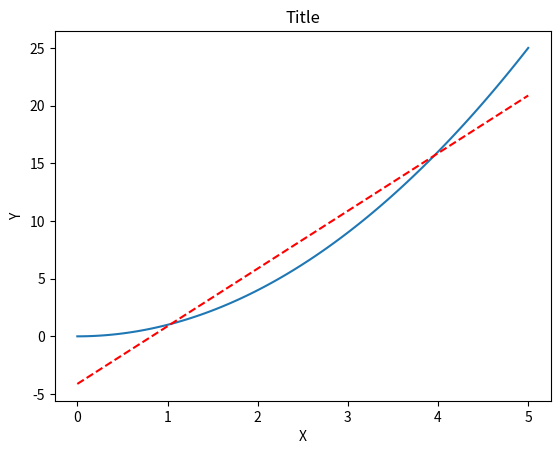

Generate this figure with matplotlib: (Note: this script raises an exception after producing the figure.)
import matplotlib.pyplot as plt
import numpy as np
import pandas as pd

#TODO: Decide what data format (list, numpy, pandas) to use with Professor Miller
class PlotGenerator:
	"""
	Class for generating plots.
	"""
	def __init__(self):
		"""
		Initialize self.
		Sets all settables to their default values.
		"""
		self.x_scale = None #matplotlib defaults to linear if not specified
		self.x_base = 10
		self.y_scale = None #matplotlib defaults to linear if not specified
		self.y_base = 10
		self.x_tick_label_rotation = 0
		self.x_tick_label_horizontal_alignment = 'center'
		self.y_tick_label_rotation = 0
		self.y_tick_label_horizontal_alignment = 'center'

		self.title = ""
		self.x_label = ""
		self.y_label = ""
		self.x_tick_labels = None
		self.y_tick_labels = None

		self.COLORS = ['tab:blue', 'tab:orange', 'tab:green', 'tab:red', 'tab:purple', 'tab:brown', 'tab:pink', 'tab:gray', 'tab:olive', 'tab:cyan']

	def set_text(self, title, x_label, y_label, x_tick_labels, y_tick_labels):
		"""
		Sets the text of plots.
		"""
		self.title = title
		self.x_label = x_label
		self.y_label = y_label
		self.x_tick_labels = x_tick_labels
		self.y_tick_labels = y_tick_labels

	def set_text_options(self, x_tick_label_rotation, x_tick_label_horizontal_alignment, y_tick_label_rotation, y_tick_label_horizontal_alignment):
		"""
		Sets the text options of plots.
		"""
		self.x_tick_label_rotation = x_tick_label_rotation
		self.x_tick_label_horizontal_alignment = x_tick_label_horizontal_alignment
		self.y_tick_label_rotation = y_tick_label_rotation
		self.y_tick_label_horizontal_alignment = y_tick_label_horizontal_alignment

	def set_axis_options(self, x_scale, x_base, y_scale, y_base):
		"""
		Set the axis options of the plots.
		Changing the bases does nothing if the scale is None or 'linear'.
		Note: not all plots can change scales.
		"""
		if x_scale != 'linear':
			self.x_scale = None
		else:
			self.x_scale = x_scale
		self.x_base = x_base
		if y_scale == 'linear':
			self.y_scale = None
		else:
			self.y_scale = y_scale
		self.y_base = y_base

	def bar_plot(self, data_sets, data_set_names):
		"""
		Generates a bar plot of one or many data sets.
		Cannot change x axis scale.
		"""
		assert len(data_sets) == len(data_set_names)
		assert len(data_sets) <= len(self.COLORS)
		for i in range(1, len(data_sets)):
			assert len(data_sets[i]) == len(data_sets[i - 1])

		NUM_SETS = len(data_sets)

		x = np.arange(0, len(data_sets[0]))

		plt.figure()

		for i in range(0, NUM_SETS):
			self.gen_bar_plot_object(data_sets[i], self.COLORS[i] , i, NUM_SETS)

		if self.y_scale != None: #Needed because matplotlib does not like setting the base for linear plots
			plt.yscale(self.y_scale, basey=self.y_base)

		plt.title(self.title)
		plt.xlabel(self.x_label)
		plt.ylabel(self.y_label)

		if self.x_tick_labels != None:
			plt.xticks(x, labels=self.x_tick_labels, rotation=self.x_tick_label_rotation, ha=self.x_tick_label_horizontal_alignment)

		plt.legend(data_set_names)

		plt.show()

	def gen_bar_plot_object(self, data, color, plot_num, num_plots):
		"""
		Used in bar_plot function.
		"""
		x = np.arange(0, len(data), 1)

		width = 1 / num_plots
		offset = width * plot_num - width / num_plots
		if num_plots % 2 != 0:
			offset = width * plot_num - width

		bar_plot = plt.bar(x + offset, data, color=color, width=width)
		return bar_plot

	def box_plot(self, data_sets, data_set_names, showfliers):
		"""
		Generates a box plot of one or many data sets.
		Cannot change x axis scale.
		"""
		assert len(data_sets) == len(data_set_names)
		assert len(data_sets) <= len(self.COLORS)
		for i in range(1, len(data_sets)):
			assert len(data_sets[i]) == len(data_sets[i - 1])

		NUM_SETS = len(data_sets)

		plt.figure()

		boxes = []
		for i in range(0, NUM_SETS):
			boxes.append(self.gen_box_plot_object(data_sets[i], self.COLORS[i], i, NUM_SETS, showfliers))

		if self.y_scale != None: #Needed because matplotlib does not like setting the base for linear plots
			plt.yscale(self.y_scale, basey=self.y_base)

		plt.title(self.title)
		plt.xlabel(self.x_label)
		plt.ylabel(self.y_label)
		if self.x_tick_labels != None:
			#Generate x tick labels
			new_x_tick_labels = []
			for label in self.x_tick_labels:
				for name in data_set_names:
					new_x_tick_labels.append(label + " (" + name + ")")

			x_ticks = np.arange(0, NUM_SETS * len(data_sets[0]), 1)
			plt.xticks(x_ticks, labels=new_x_tick_labels, rotation=self.x_tick_label_rotation, ha=self.x_tick_label_horizontal_alignment)

		for_legend = []
		for box in boxes:
			for_legend.append(box['boxes'][0])
		plt.legend(for_legend, data_set_names)

		plt.show()

	def gen_box_plot_object(self, data, color, plot_num, num_plots, showfliers):
		"""
		Used in box_plot function.
		"""
		positions = np.arange(plot_num, len(data) * num_plots, num_plots)
		box_plot = plt.boxplot(data, patch_artist=True, positions=positions, showfliers=showfliers)
		for box in box_plot['boxes']:
			box.set(color=color, linewidth=1)
			box.set(facecolor='white')
		for flier in box_plot['fliers']:
			flier.set(markersize=0.5, alpha=0.5)
		return box_plot

	def histogram(self, data, bins):
		"""
		Generates a histogram.
		Cannot change x axis scale.
		TODO: improve.
		"""
		plt.figure()

		plt.hist(data, bins)

		if self.y_scale != None: #Needed because matplotlib does not like setting the base for linear plots
			plt.yscale(self.y_scale, basey=self.y_base)

		plt.title(self.title)
		plt.xlabel(self.x_label)
		plt.ylabel(self.y_label)

		plt.show()

	def scatter_plot(self, data_x, data_y, trendline=False):
		"""
		Generates a scatter plot.
		Cannot change x or y axis scale.
		TODO: improve.
		"""
		plt.figure()

		plt.scatter(data_x, data_y)

		if trendline:
			z = np.polyfit(data_x, data_y, 1)
			p = np.poly1d(z)
			plt.plot(data_x, p(data_x), 'r--')

		plt.title(self.title)
		plt.xlabel(self.x_label)
		plt.ylabel(self.y_label)

		plt.show()

	def heatmap(self, data_sets):
		"""
		Generates a heatmap.
		Cannot change x or y axis scale.
		"""
		if len(data_sets) > 1:
			for i in range(1, len(data_sets)):
				assert len(data_sets[i]) == len(data_sets[i - 1])

		plt.figure()

		plt.imshow(data_sets, cmap='hot', interpolation='nearest')

		plt.title(self.title)
		plt.xlabel(self.x_label)
		plt.ylabel(self.y_label)

		if self.x_tick_labels != None:
			assert len(self.x_tick_labels) == len(data_sets[0])
			plt.xticks(np.arange(len(data_sets[0])), self.x_tick_labels, rotation=self.x_tick_label_rotation, ha=self.x_tick_label_horizontal_alignment)
		if self.y_tick_labels != None:
			assert len(self.y_tick_labels) == len(data_sets)
			plt.yticks(np.arange(len(self.y_tick_labels)), self.y_tick_labels, rotation=self.y_tick_label_rotation, ha=self.y_tick_label_horizontal_alignment)

		plt.show()

	def line_plot(self, x, y, trendline=False):
		"""
		Generates a line plot.
		Cannot change x axis scale
		"""
		plt.figure()

		plt.plot(x, y)
		if trendline:
			z = np.polyfit(x, y, 1)
			p = np.poly1d(z)
			plt.plot(x, p(x), 'r--')

		plt.title(self.title)
		plt.xlabel(self.x_label)
		plt.ylabel(self.y_label)

		if self.y_scale != None: #Needed because matplotlib does not like setting the base for linear plots
			plt.yscale(self.y_scale, basey=self.y_base)

		plt.show()


#Example plots using PlotGenerator
if __name__ == '__main__':
	#Create some fake data
	line_plot_data_x = np.linspace(0, 5, 100)
	line_plot_data_y = line_plot_data_x**2

	bar_plot_data_a = []
	bar_plot_data_b = []
	for i in range(1, 11):
		bar_plot_data_a.append((i+1))
		bar_plot_data_b.append((i+1))

	box_plot_data_a = []
	box_plot_data_b = []
	for i in range(0, 10):
		box_plot_data_a.append([])
		box_plot_data_b.append([])
		for j in range(0, 10):
			box_plot_data_a[i].append((i+1) * (j+1))
			box_plot_data_b[i].append((i+1) + (j+1))

	histogram_data = np.random.randn(10000)

	scatter_plot_data_x = np.random.randn(10000)
	scatter_plot_data_y = np.random.randn(10000)

	heatmap_data = []
	for i in range(0, 10):
		heatmap_data.append([])
		for j in range(0, 10):
			heatmap_data[i].append(i * j)

	#Set up the plot generator
	pg = PlotGenerator()
	pg.set_text_options(45, 'right', 0, 'center')
	pg.set_text('Title', 'X', 'Y', ['a', 'b', 'c', 'd', 'e', 'f', 'g', 'h', 'i', 'j'], None)

	#Plot the line plot data
	pg.set_axis_options('log', 2, 'log', 2)
	pg.line_plot(line_plot_data_x, line_plot_data_y, trendline=True)

	#Plot the bar plot data
	pg.bar_plot([bar_plot_data_a, bar_plot_data_b], ['A', 'B'])

	#Plot the box plot data
	#Note the x tick labels. 
	#It will automatically generate this using the previously set x tick labels and given data_a_name and data_b_name values
	pg.box_plot([box_plot_data_a, box_plot_data_b], ['A', 'B'], False)

	#Plot the histogram data
	pg.set_axis_options('log', 10, 'log', 10)
	pg.histogram(histogram_data, 20)

	#Plot the scatter plot data
	pg.scatter_plot(scatter_plot_data_x, scatter_plot_data_y, trendline=True)

	#Plot the heatmap data
	pg.set_text('Title', 'X', 'Y', None, None)
	pg.heatmap(heatmap_data)
